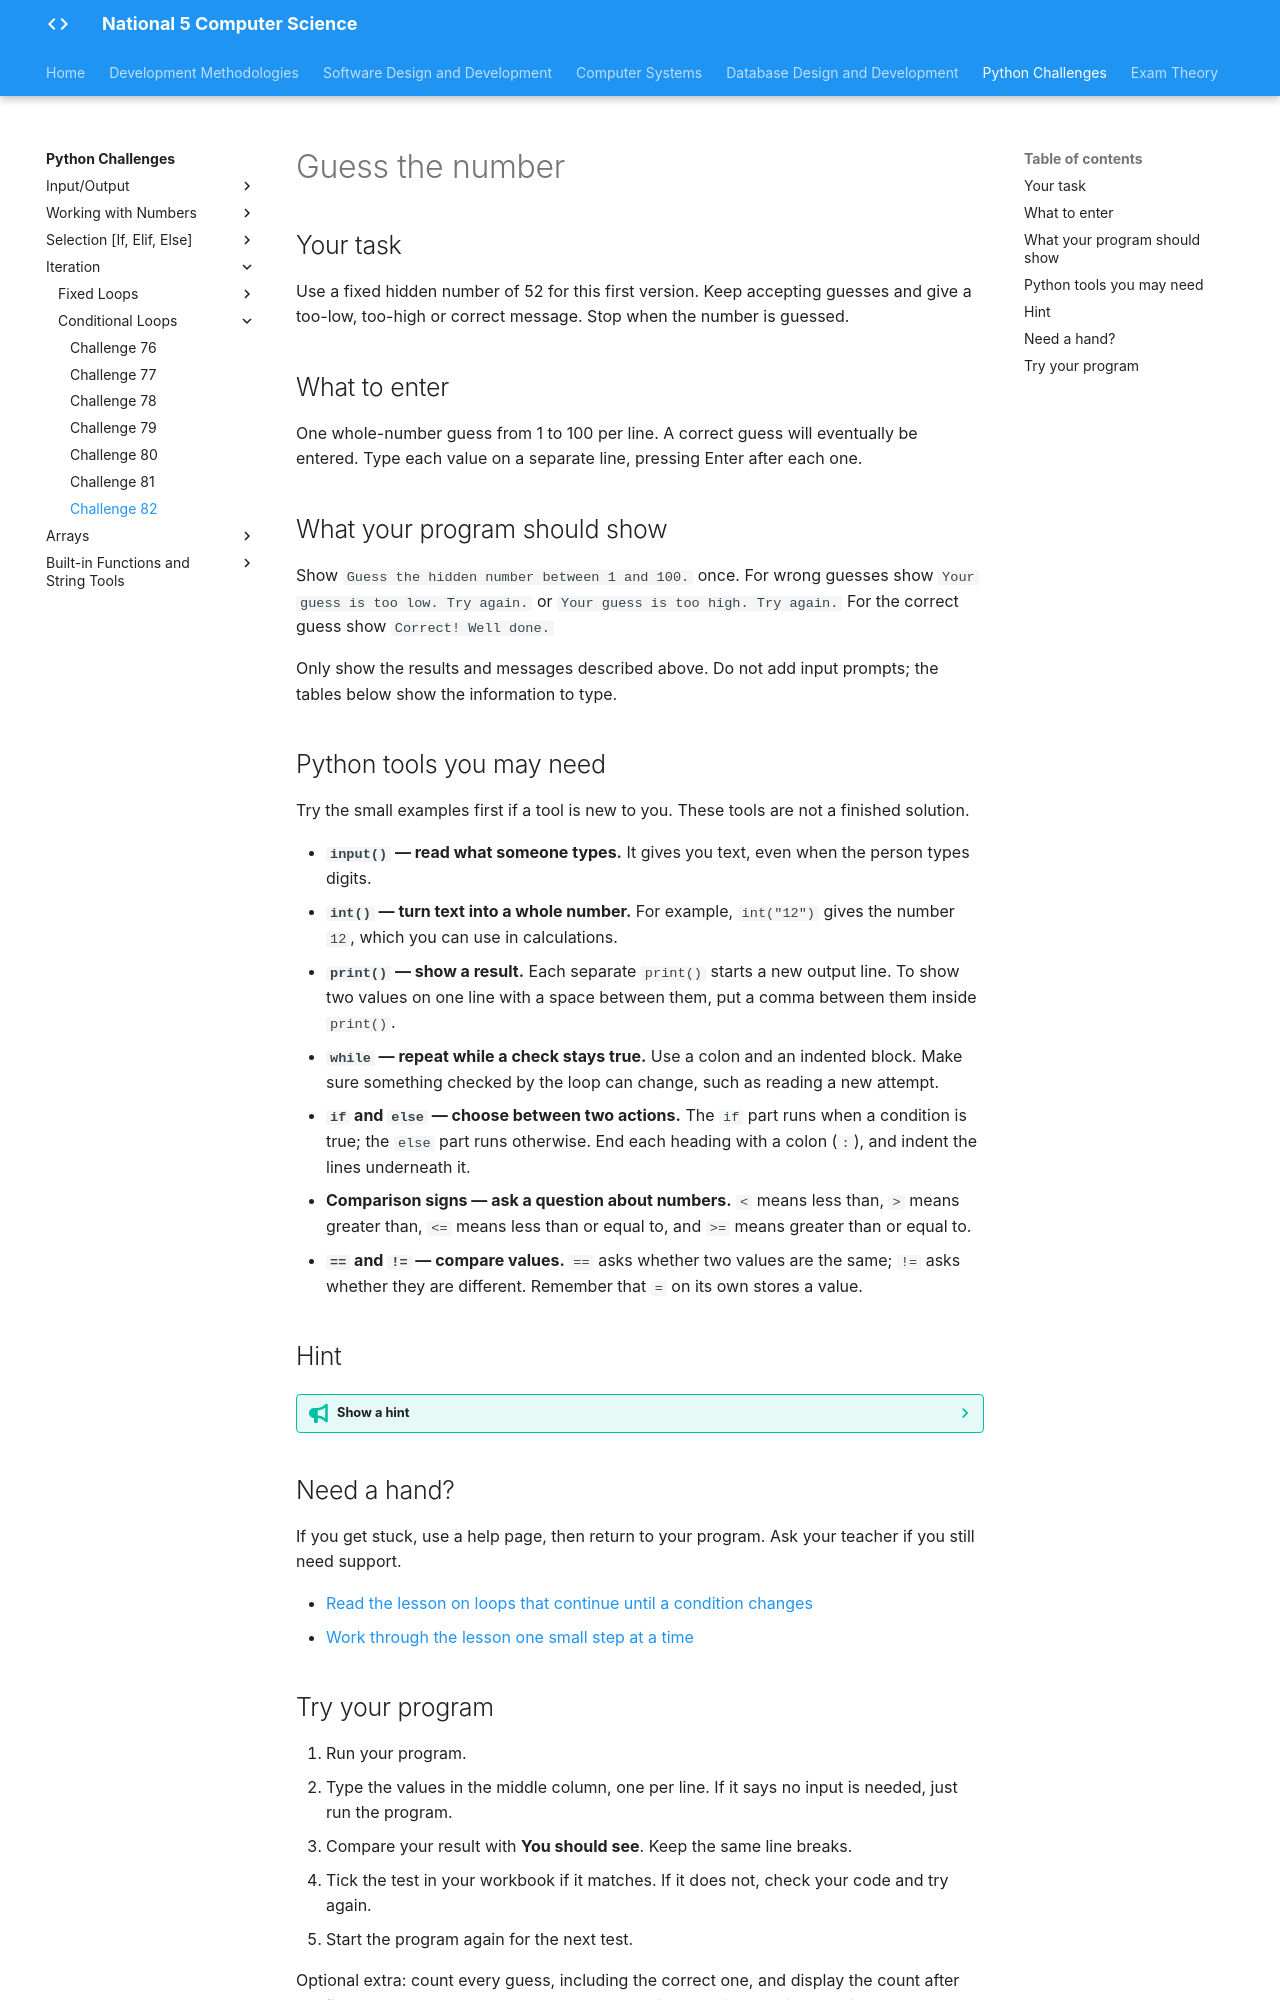

repository: Mr-Wood-CS/LN-National-5 · page: python-challenges/tasks/Challenge 82/index.html · generator: mkdocs

# Guess the number

## Your task

Use a fixed hidden number of 52 for this first version. Keep accepting guesses and give a too-low, too-high or correct message. Stop when the number is guessed.

## What to enter

One whole-number guess from 1 to 100 per line. A correct guess will eventually be entered. Type each value on a separate line, pressing Enter after each one.

## What your program should show

Show `Guess the hidden number between 1 and 100.` once. For wrong guesses show `Your guess is too low. Try again.` or `Your guess is too high. Try again.` For the correct guess show `Correct! Well done.`

Only show the results and messages described above. Do not add input prompts; the tables below show the information to type.

## Python tools you may need

Try the small examples first if a tool is new to you. These tools are not a finished solution.

- **`input()` — read what someone types.** It gives you text, even when the person types digits.
- **`int()` — turn text into a whole number.** For example, `int("12")` gives the number `12`, which you can use in calculations.
- **`print()` — show a result.** Each separate `print()` starts a new output line. To show two values on one line with a space between them, put a comma between them inside `print()`.
- **`while` — repeat while a check stays true.** Use a colon and an indented block. Make sure something checked by the loop can change, such as reading a new attempt.
- **`if` and `else` — choose between two actions.** The `if` part runs when a condition is true; the `else` part runs otherwise. End each heading with a colon (`:`), and indent the lines underneath it.
- **Comparison signs — ask a question about numbers.** `<` means less than, `>` means greater than, `<=` means less than or equal to, and `>=` means greater than or equal to.
- **`==` and `!=` — compare values.** `==` asks whether two values are the same; `!=` asks whether they are different. Remember that `=` on its own stores a value.

## Hint

??? tip "Show a hint"

    The hidden number stays the same throughout a game. A wrong guess should produce feedback and another input, not end the game.

## Need a hand?

If you get stuck, use a help page, then return to your program. Ask your teacher if you still need support.

- [Read the lesson on loops that continue until a condition changes](https://snakify.org/lessons/while_loop/)
- [Work through the lesson one small step at a time](https://snakify.org/lessons/while_loop/steps/1/)
